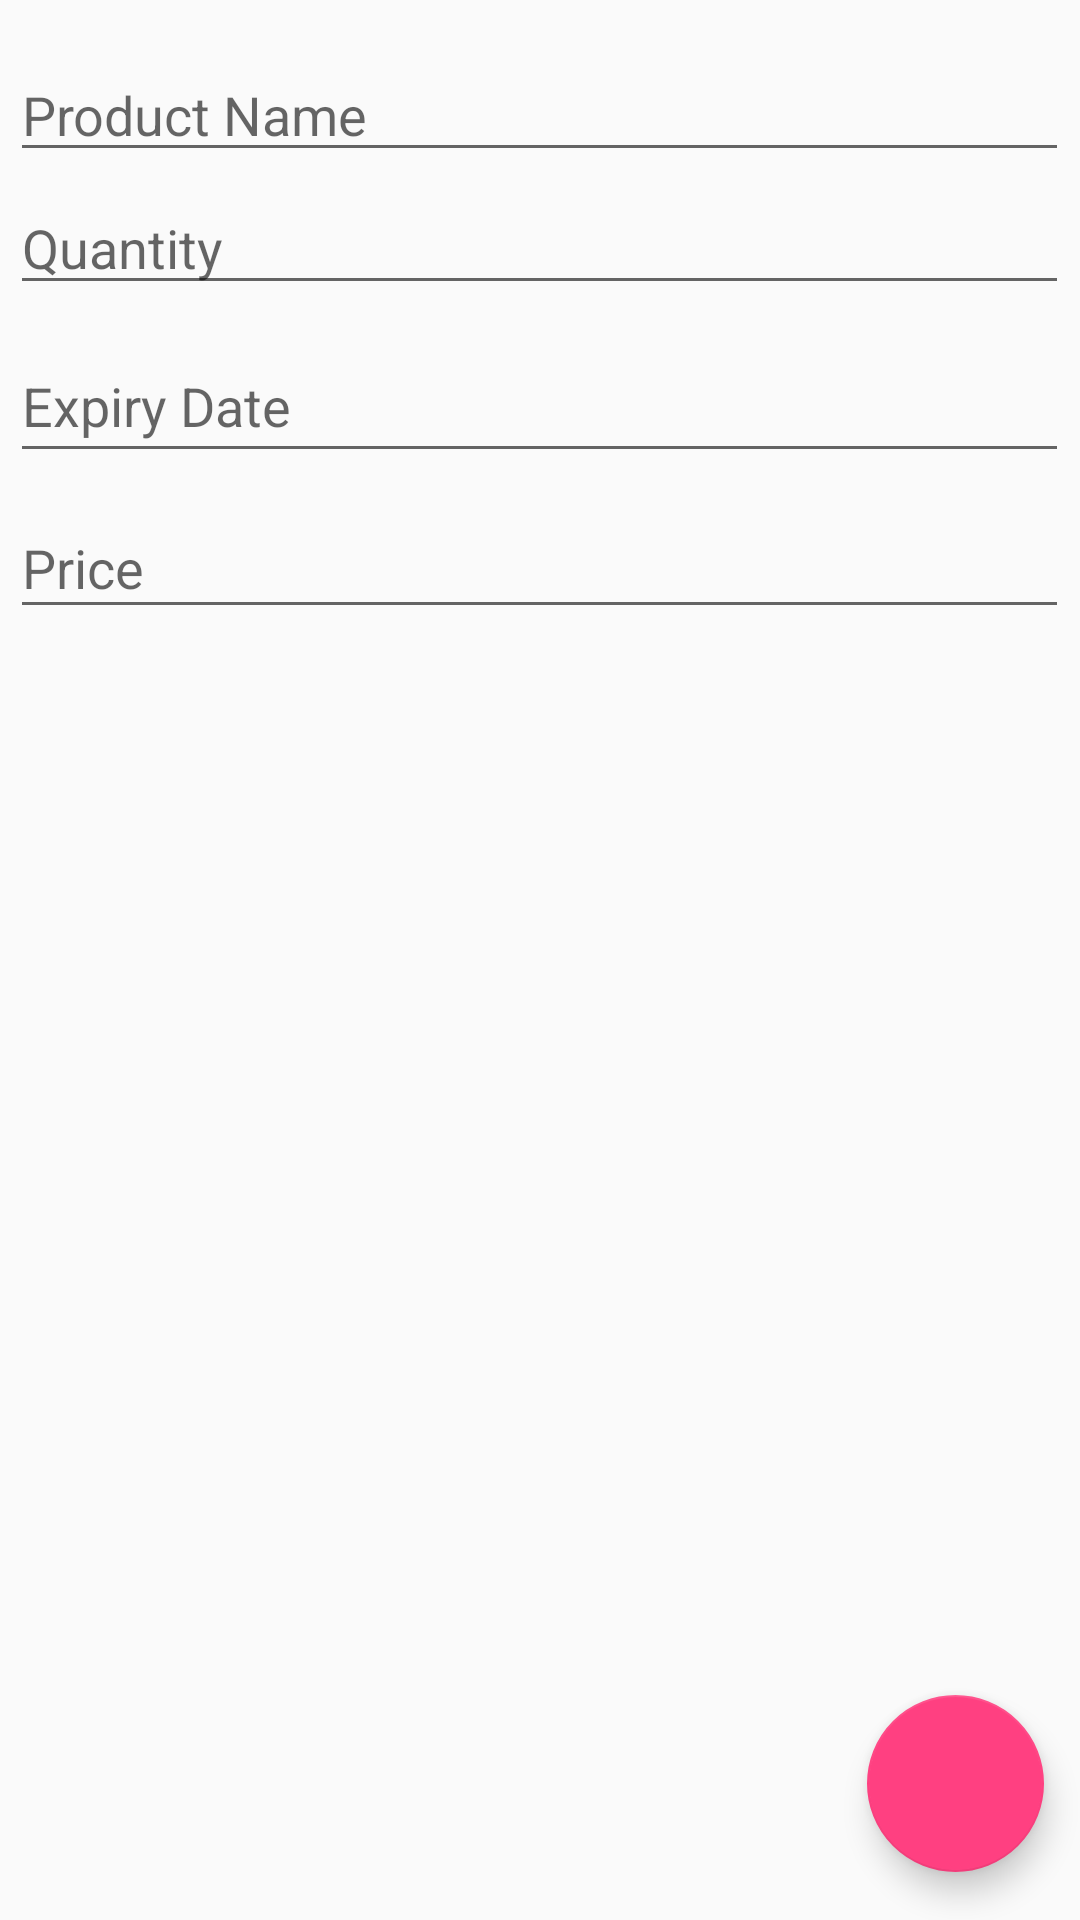

Here is an Android app screen rendered from its layout file. Give the layout XML and the strings, colors and styles it references.
<!-- AndroidManifest.xml: application theme AppTheme -->
<!-- res/layout/activity_edit_view.xml -->
<?xml version="1.0" encoding="utf-8"?>
<android.support.constraint.ConstraintLayout xmlns:android="http://schemas.android.com/apk/res/android"
    xmlns:app="http://schemas.android.com/apk/res-auto"
    xmlns:tools="http://schemas.android.com/tools"
    android:layout_width="match_parent"
    android:layout_height="match_parent"
    tools:context=".UI.EditViewActivity">

    <android.support.design.widget.FloatingActionButton
        android:id="@+id/flt_add2"
        android:layout_width="63dp"
        android:layout_height="59dp"
        android:layout_marginEnd="12dp"
        android:layout_marginBottom="16dp"
        android:clickable="true"
        app:layout_constraintBottom_toBottomOf="parent"
        app:layout_constraintEnd_toEndOf="parent"
        app:srcCompat="@drawable/ic_check_black_24dp" />

    <EditText
        android:id="@+id/ed_namedit"
        android:layout_width="353dp"
        android:layout_height="wrap_content"
        android:layout_marginStart="8dp"
        android:layout_marginTop="16dp"
        android:layout_marginEnd="8dp"
        android:contentDescription="@string/cnt_product"
        android:ems="10"
        android:hint="@string/hint_product_name"
        android:inputType="textPersonName"
        app:layout_constraintEnd_toEndOf="parent"
        app:layout_constraintHorizontal_bias="0.533"
        app:layout_constraintStart_toStartOf="parent"
        app:layout_constraintTop_toTopOf="parent" />

    <EditText
        android:id="@+id/ed_quantityedit"
        android:layout_width="353dp"
        android:layout_height="wrap_content"
        android:layout_marginTop="3dp"
        android:contentDescription="@string/cnt_quantity"
        android:ems="10"
        android:hint="@string/hint_quantity"
        android:inputType="textPersonName"
        app:layout_constraintEnd_toEndOf="@+id/ed_namedit"
        app:layout_constraintStart_toStartOf="@+id/ed_namedit"
        app:layout_constraintTop_toBottomOf="@+id/ed_namedit" />

    <EditText
        android:id="@+id/ed_dateedit"
        android:layout_width="353dp"
        android:layout_height="48dp"
        android:layout_marginTop="8dp"
        android:contentDescription="@string/cnt_date"
        android:ems="10"
        android:hint="@string/hint_expiry_date"
        android:inputType="date"
        app:layout_constraintEnd_toEndOf="@+id/ed_quantityedit"
        app:layout_constraintHorizontal_bias="0.0"
        app:layout_constraintStart_toStartOf="@+id/ed_quantityedit"
        app:layout_constraintTop_toBottomOf="@+id/ed_quantityedit" />

    <EditText
        android:id="@+id/ed_pricedit"
        android:layout_width="353dp"
        android:layout_height="44dp"
        android:layout_marginTop="8dp"
        android:contentDescription="@string/cnt_price"
        android:ems="10"
        android:hint="@string/hint_price"
        android:inputType="textPersonName"
        app:layout_constraintEnd_toEndOf="@+id/ed_dateedit"
        app:layout_constraintHorizontal_bias="0.0"
        app:layout_constraintStart_toStartOf="@+id/ed_dateedit"
        app:layout_constraintTop_toBottomOf="@+id/ed_dateedit" />

</android.support.constraint.ConstraintLayout>
<!-- resources referenced by this layout -->
<resources>
  <string name="cnt_date">Expiry date of the product</string>
  <string name="cnt_price">Price of the product</string>
  <string name="cnt_product">Name of the product</string>
  <string name="cnt_quantity">Quantity of the product</string>
  <string name="hint_expiry_date">Expiry Date</string>
  <string name="hint_price">Price</string>
  <string name="hint_product_name">Product Name</string>
  <string name="hint_quantity">Quantity</string>
  <style name="AppTheme" parent="Theme.AppCompat.Light.DarkActionBar">
          
          <item name="colorPrimary">@color/colorPrimary</item>
          <item name="colorPrimaryDark">@color/colorPrimaryDark</item>
          <item name="colorAccent">@color/colorAccent</item>
          <item name="android:textAlignment">gravity</item>
          <item name="android:textDirection">locale</item>
      </style>
  <color name="colorPrimary">#42a5f5</color>
  <color name="colorPrimaryDark">#0077c2</color>
  <color name="colorAccent">#FF4081</color>
</resources>
